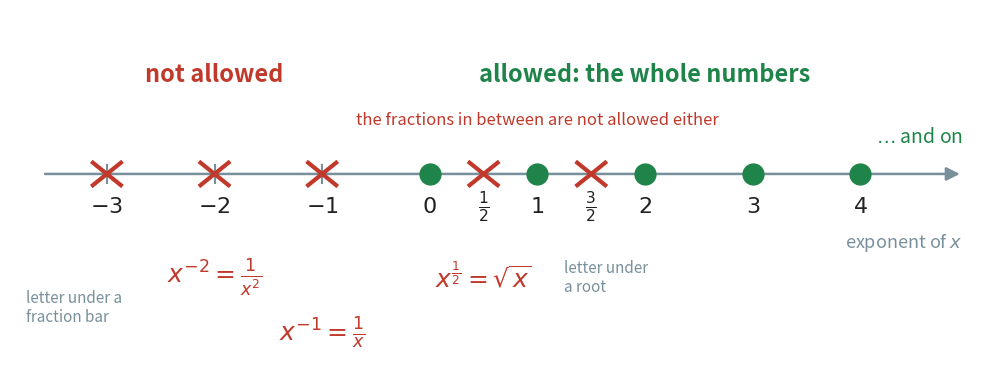

The matplotlib source for this figure: (Note: this script raises an exception after producing the figure.)
"""Figure 2 - which exponents a polynomial may use.

A number line of exponents from -3 to 4. The whole numbers 0, 1, 2, 3, 4
are green filled dots: a polynomial may use them, and the arrow says the list
goes on. The negative whole numbers and two fractions (1/2 and 3/2) are red
crosses: a polynomial may not use them. Under three of the red marks a small
label shows what that exponent hides: a letter under a fraction bar, or a
root (Chapter 10, section 7 and Chapter 24, section 7).

Colour convention:
    green  - allowed
    red    - not allowed
    grey   - the line and quiet labels

Run with:  python figures/fig_02_allowed_exponents.py
"""

import matplotlib
matplotlib.use("Agg")                              # draw to a file, no window
import matplotlib.pyplot as plt
from pathlib import Path

GREEN = "#1E8449"
RED = "#C0392B"
GREY = "#78909C"
INK = "#212121"

fig, ax = plt.subplots(figsize=(12.5, 4.6))
ax.axis("off")
ax.set_xlim(-3.9, 5.1)
ax.set_ylim(-2.2, 1.9)

# the number line itself, with an arrow head on the right
ax.annotate("", xy=(4.95, 0), xytext=(-3.6, 0),
            arrowprops=dict(arrowstyle="-|>", color=GREY, lw=1.8,
                            mutation_scale=20))
for k in range(-3, 5):                             # a tick and a number under it
    ax.plot([k, k], [-0.10, 0.10], color=GREY, lw=1.5)
    ax.text(k, -0.38, rf"${k}$", ha="center", va="center", fontsize=16,
            color=INK)
ax.text(0.5, -0.38, r"$\frac{1}{2}$", ha="center", va="center", fontsize=16,
        color=INK)                                 # the two fractions get labels too
ax.text(1.5, -0.38, r"$\frac{3}{2}$", ha="center", va="center", fontsize=16,
        color=INK)

# allowed exponents: whole numbers, drawn as green dots
for k in range(0, 5):
    ax.plot(k, 0, "o", ms=15, color=GREEN, zorder=3)
ax.text(4.55, 0.42, r"$\ldots$ and on", ha="center", va="center",
        fontsize=14, color=GREEN)


def cross(xc, r=0.13):
    """A red X centred on (xc, 0)."""
    ax.plot([xc - r, xc + r], [-r, r], color=RED, lw=3, zorder=3)
    ax.plot([xc - r, xc + r], [r, -r], color=RED, lw=3, zorder=3)


# not allowed: negative whole numbers and fractions
for xc in (-3, -2, -1, 0.5, 1.5):
    cross(xc)

# the headings above the two groups
ax.text(2.0, 1.15, "allowed: the whole numbers", ha="center", va="center",
        fontsize=17, color=GREEN, fontweight="bold")
ax.text(-2.0, 1.15, "not allowed", ha="center", va="center",
        fontsize=17, color=RED, fontweight="bold")
ax.text(1.0, 0.62, r"the fractions in between are not allowed either",
        ha="center", va="center", fontsize=12, color=RED)

# what a forbidden exponent hides, written under the line
ax.text(-2, -1.20, r"$x^{-2} = \frac{1}{x^{2}}$", ha="center", va="center",
        fontsize=18, color=RED)
ax.text(-1, -1.85, r"$x^{-1} = \frac{1}{x}$", ha="center", va="center",
        fontsize=18, color=RED)
ax.text(0.5, -1.20, r"$x^{\frac{1}{2}} = \sqrt{x}$", ha="center",
        va="center", fontsize=18, color=RED)
ax.text(-3.75, -1.55, "letter under a\nfraction bar", ha="left",
        va="center", fontsize=11, color=GREY)
ax.text(1.25, -1.20, "letter under\na root", ha="left", va="center",
        fontsize=11, color=GREY)

ax.text(4.95, -0.80, r"exponent of $x$", ha="right", va="center",
        fontsize=13, color=GREY)

out = Path(__file__).resolve().parent.parent / "assets"    # ../assets
out.mkdir(exist_ok=True)
fig.savefig(out / "fig_02_allowed_exponents.png", dpi=170,
            bbox_inches="tight", facecolor="white")
print("wrote", out / "fig_02_allowed_exponents.png")
